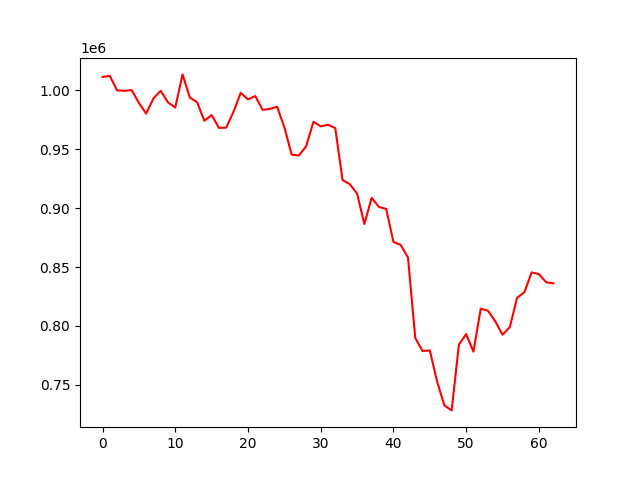

The table this chart was drawn from, first rows:
account_value, date, daily_return
1011233, 2022-08-16, 
1012102, 2022-08-17, 0.0008595
999856, 2022-08-18, -0.0121
999420, 2022-08-19, -0.000436
1000080, 2022-08-22, 0.000661
989118, 2022-08-23, -0.01096
980117, 2022-08-24, -0.009101
993005, 2022-08-25, 0.01315
999484, 2022-08-26, 0.006525
989584, 2022-08-29, -0.009906
985259, 2022-08-30, -0.00437
1013379, 2022-08-31, 0.02854
993727, 2022-09-01, -0.01939
989772, 2022-09-02, -0.00398
974015, 2022-09-05, -0.01592
978913, 2022-09-06, 0.005029
968029, 2022-09-07, -0.01112
968190, 2022-09-08, 0.0001661
981547, 2022-09-09, 0.0138
997772, 2022-09-13, 0.01653
992188, 2022-09-14, -0.005597
995035, 2022-09-15, 0.002869
983328, 2022-09-16, -0.01177
984042, 2022-09-19, 0.0007262
985987, 2022-09-20, 0.001977
968543, 2022-09-21, -0.01769
945414, 2022-09-22, -0.02388
944578, 2022-09-23, -0.0008843
952486, 2022-09-26, 0.008371
973223, 2022-09-27, 0.02177
969258, 2022-09-28, -0.004075
970700, 2022-09-29, 0.001488
967833, 2022-09-30, -0.002953
923801, 2022-10-10, -0.0455
920236, 2022-10-11, -0.003859
912329, 2022-10-12, -0.008592
886467, 2022-10-13, -0.02835
908695, 2022-10-14, 0.02507
900955, 2022-10-17, -0.008518
899296, 2022-10-18, -0.001842
871250, 2022-10-19, -0.03119
868770, 2022-10-20, -0.002847
858016, 2022-10-21, -0.01238
789851, 2022-10-24, -0.07944
778747, 2022-10-25, -0.01406
779310, 2022-10-26, 0.0007227
752948, 2022-10-27, -0.03383
732667, 2022-10-28, -0.02694
728412, 2022-10-31, -0.005808
784233, 2022-11-01, 0.07663
793141, 2022-11-02, 0.01136
778251, 2022-11-03, -0.01877
814686, 2022-11-04, 0.04682
812918, 2022-11-07, -0.00217
803958, 2022-11-08, -0.01102
792594, 2022-11-09, -0.01414
799038, 2022-11-10, 0.00813
823927, 2022-11-11, 0.03115
828582, 2022-11-14, 0.00565
845444, 2022-11-15, 0.02035
... 3 more rows
